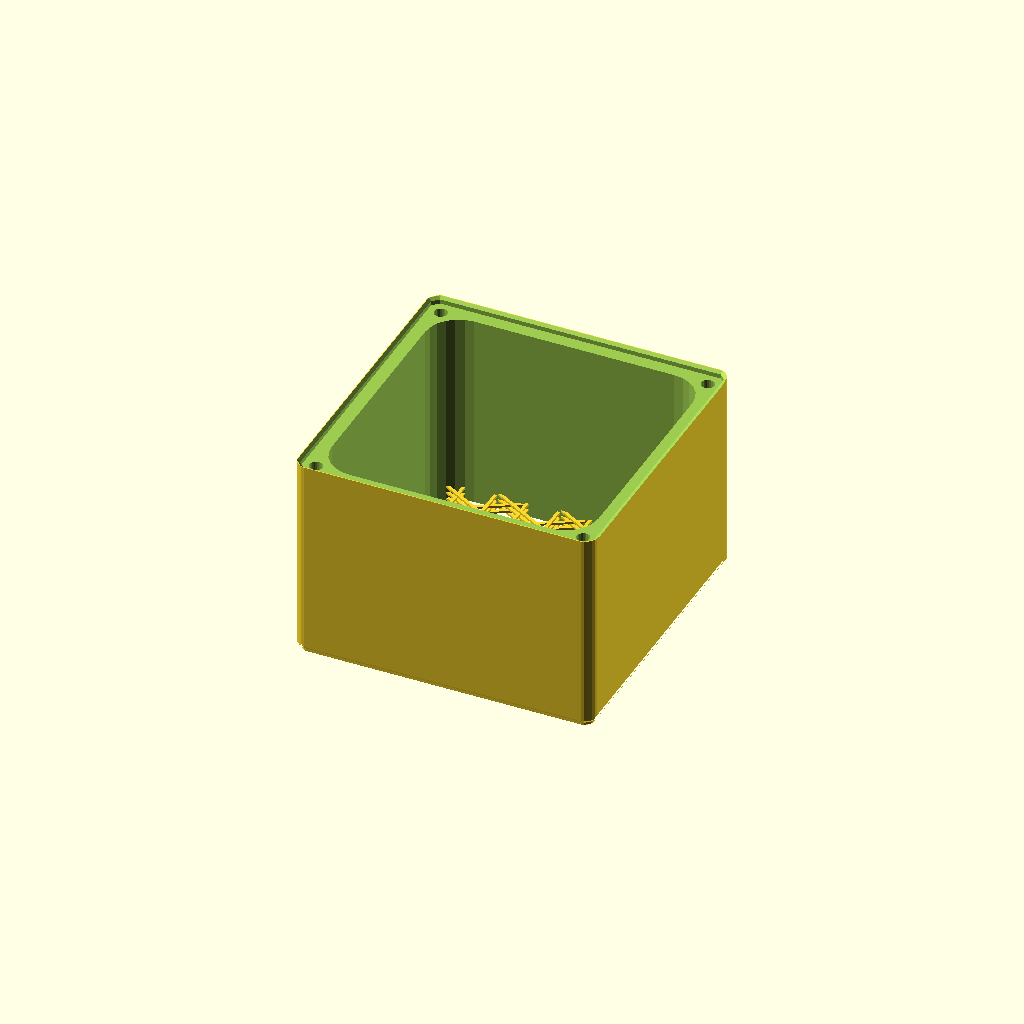
Cell 1: the model at its default parameters.
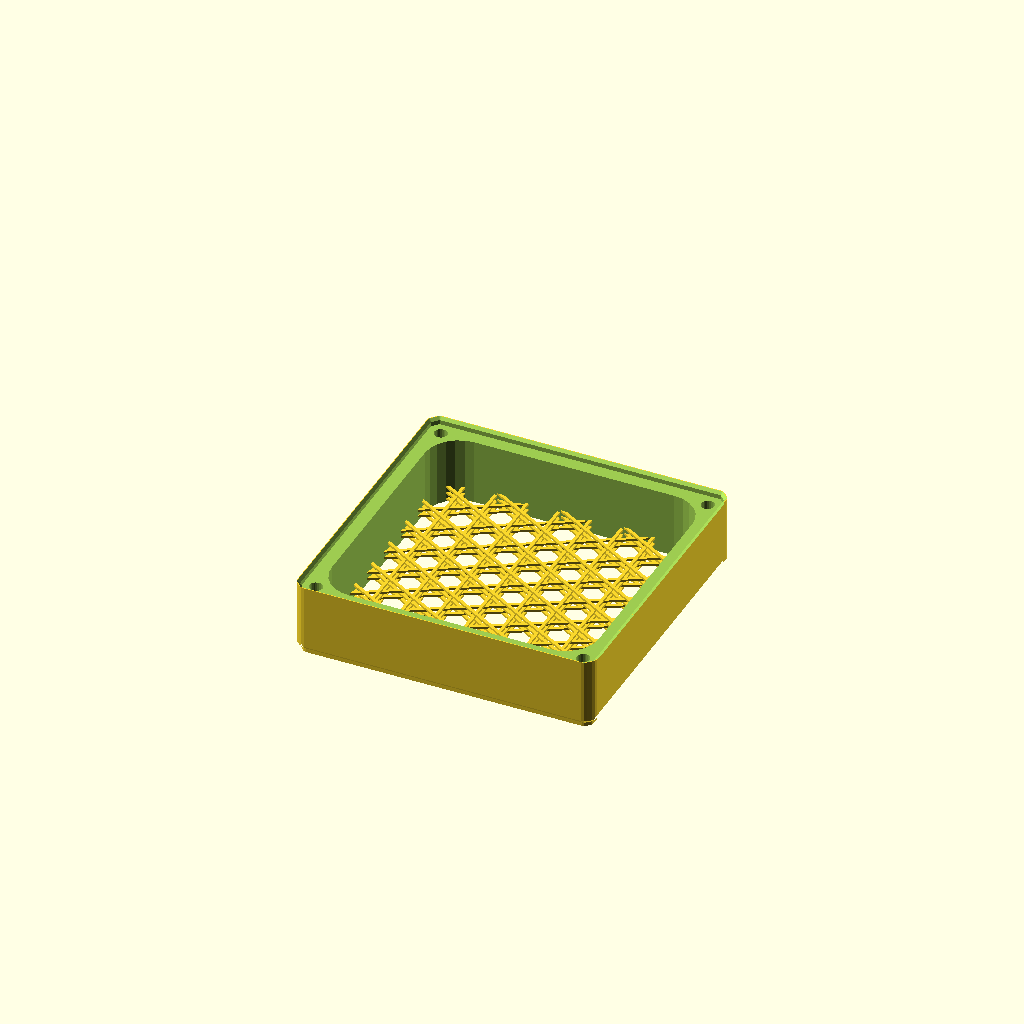
Cell 2 — preset "p2130".
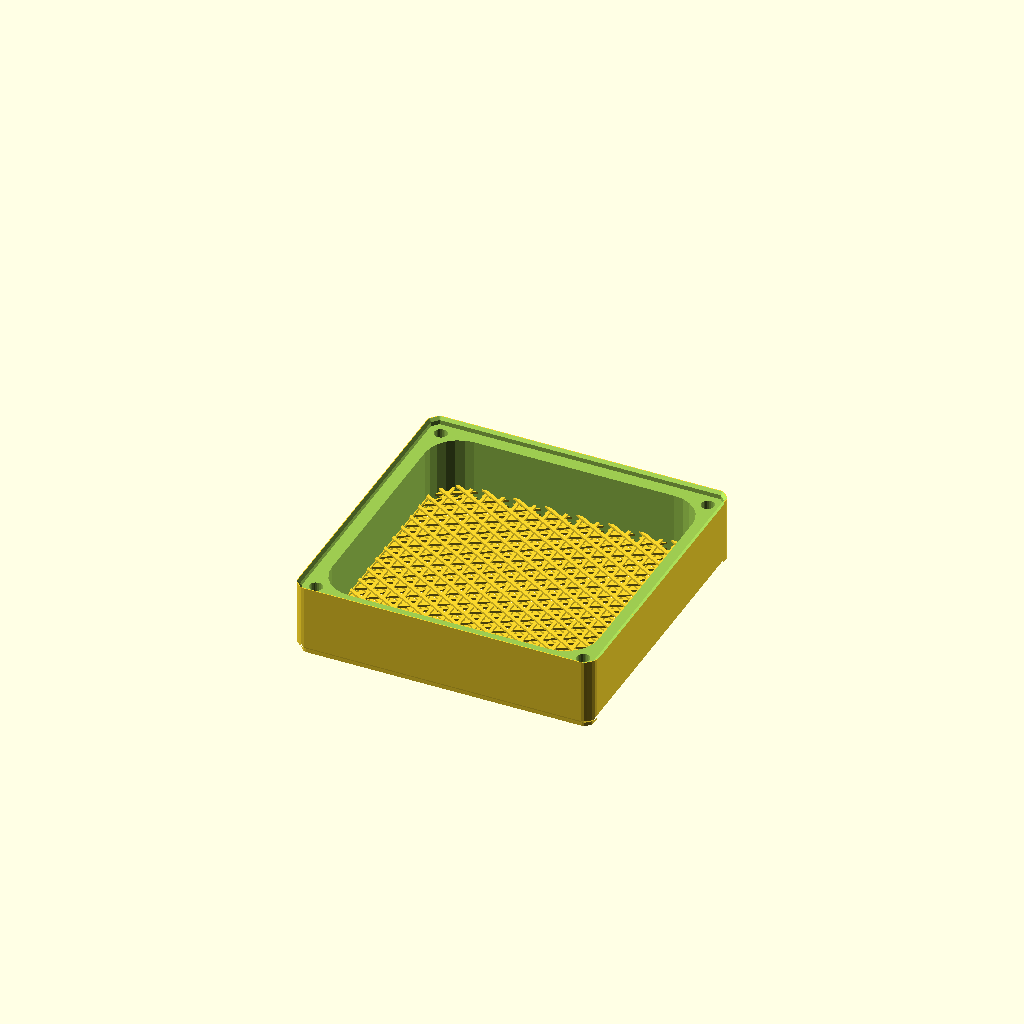
Cell 3 — preset "p2131".
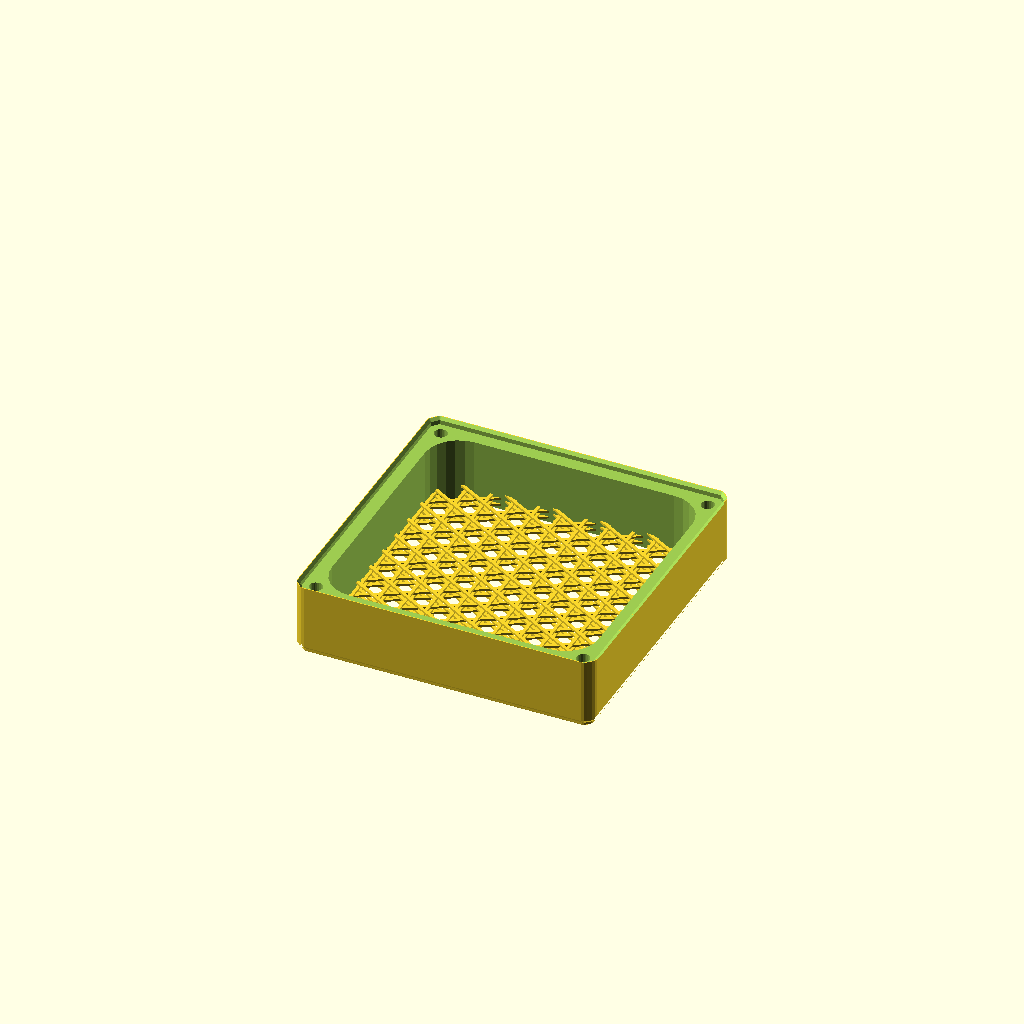
Cell 4: the "p2132" preset from the model's presets file.
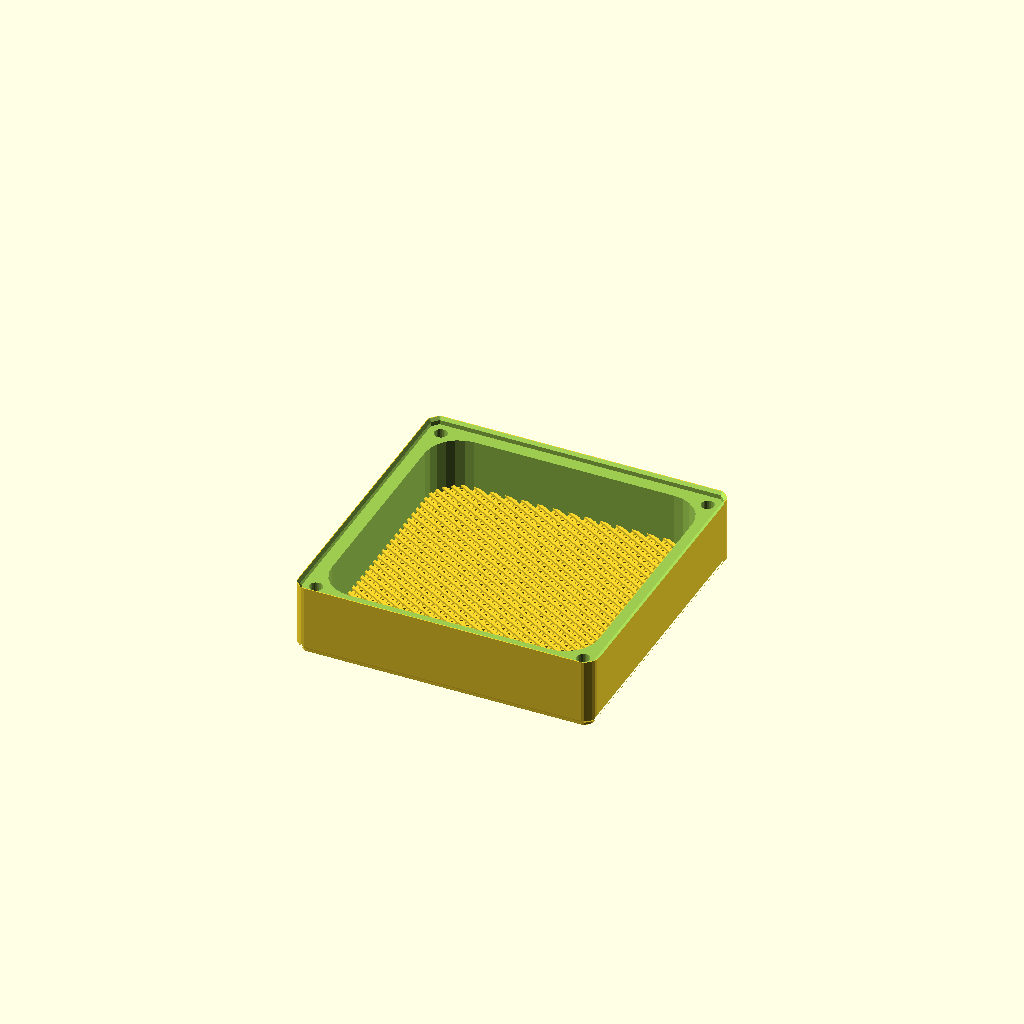
Cell 5: the "p2133" preset from the model's presets file.
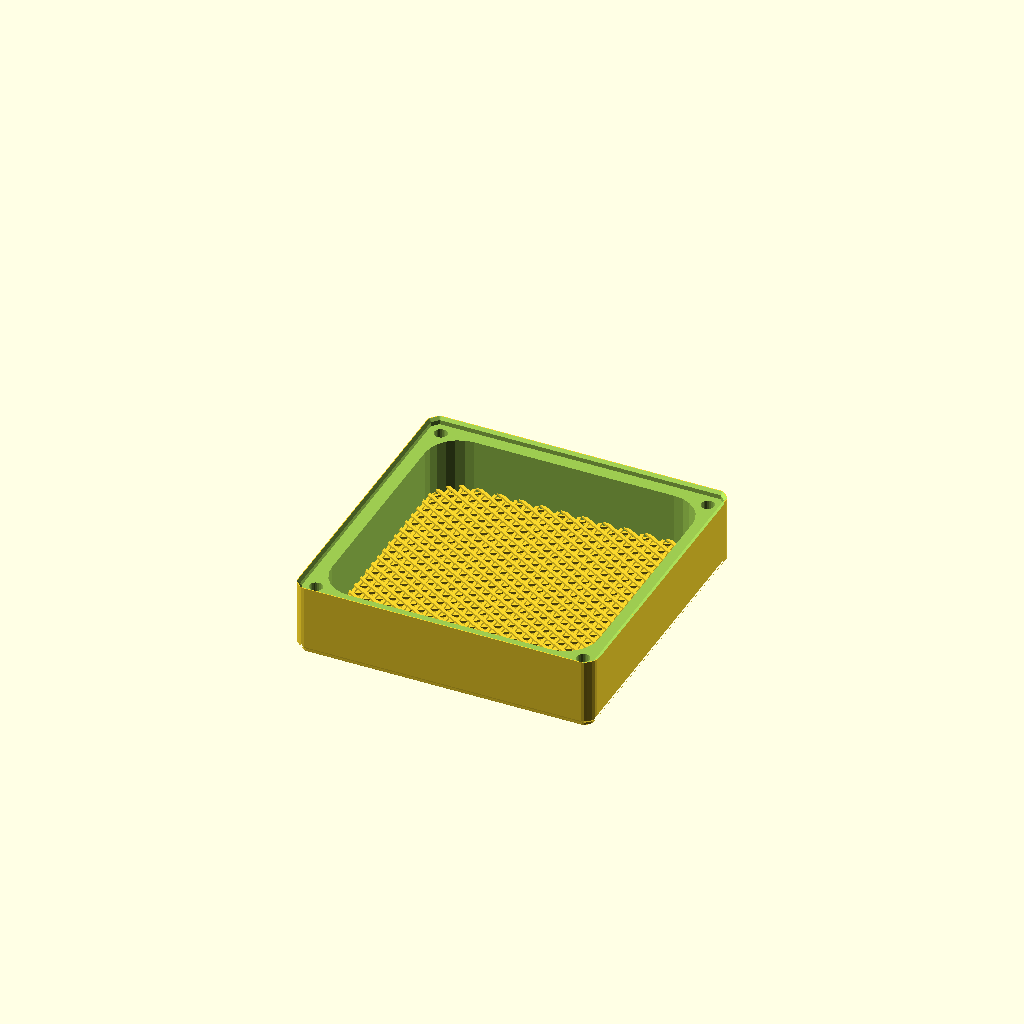
Cell 6: the "p2134" preset from the model's presets file.
One fixed orthographic camera (rotation 55°, 0°, 25°; colour scheme Cornfield) for every cell.
The OpenSCAD source (2023/misc/SieveBlock0.scad):
// SieveBlock0.2
// 
// TOGridPile block with a grating at the bottom,
// for whatever purpose you like.
// 
// May be (if 4.5" chosen as block size) compatible with FilterCartridge0.6 assemblies
// (they'll stack and have the same corner hole positions).
// 
// v0.2:
// - bottom_foot_bevel option

block_size_chunks = [3,3];
block_height   = "3inch";
wall_thickness = "1/4inch";
beam_thickness_x = 1.2;
beam_thickness_z = 0.8;
beam_spacing = 12;
grating_thickness = "1/4inch";
bottom_foot_bevel = "0.6mm";

$tgx11_offset = -0.15;
$fn = 24;

// TODO: Imports were copy-pasted from FilterCartridge0.scad;
// delete those that are not needed.
use <../lib/TGx11.1Lib.scad>
use <../lib/TOGHoleLib2.scad>
use <../lib/TOGMod1.scad>
use <../lib/TOGMod1Constructors.scad>
use <../lib/TOGPath1.scad>
use <../lib/TOGPolyhedronLib1.scad>
use <../lib/TOGrat1.scad>
use <../lib/TOGridLib3.scad>
use <../lib/TOGUnits1.scad>
use <../lib/TOGVecLib0.scad>

$togridlib3_unit_table = tgx11_get_default_unit_table();

block_height_ca = togunits1_to_ca(block_height);

atom = togunits1_decode([1,"atom"]);
block_size_ca = [[block_size_chunks[0],"chunk"],[block_size_chunks[1],"chunk"],block_height_ca];
block_size_mm = togunits1_vec_to_mms(block_size_ca);
wall_thickness_mm = togunits1_to_mm(wall_thickness);
grating_thickness_mm = togunits1_to_mm(grating_thickness);
bottom_foot_bevel_mm = togunits1_to_mm(bottom_foot_bevel);

grating_config = tograt1_make_multi_grating([
	for( i=[0:1:grating_thickness_mm/beam_thickness_z] ) tograt1_make_grating([beam_thickness_x, beam_thickness_z], beam_spacing, i*60, (i+0.5)*beam_thickness_z),
]);

cavity_size_mm = [block_size_mm[0] - wall_thickness_mm*2, block_size_mm[1] - wall_thickness_mm*2];

corner_bolt_hole_positions = [
	for( xm=[-1,1] ) for( ym=[-1,1] ) [xm*(block_size_mm[0]-atom)/2, ym*(block_size_mm[1]-atom)/2]
];

corner_bolt_hole = togmod1_linear_extrude_z([-1, block_size_mm[2]+1], togmod1_make_circle(d=5));

togmod1_domodule(["difference",
	tgx11_block(
		block_size_ca,
		bottom_segmentation = "block",
		bottom_foot_bevel = bottom_foot_bevel_mm,
		top_segmentation = "block"
	),
	
	["difference",
		togmod1_linear_extrude_z([-1, block_size_mm[2]+1], togmod1_make_rounded_rect(
			cavity_size_mm,
			r = atom
		)),
		
		if( grating_thickness_mm > 0 ) tograt1_grating_to_togmod([cavity_size_mm[0]+1, cavity_size_mm[1]+1], grating_config),
	],
	
	for( pos=corner_bolt_hole_positions ) ["translate", pos, corner_bolt_hole],
]);
Parameter table extracted from the source (name, type, default, range or options):
block_size_chunks: vector, default [3, 3]
block_height: string, default "3inch"
wall_thickness: string, default "1/4inch"
beam_thickness_x: number, default 1.2
beam_thickness_z: number, default 0.8
beam_spacing: number, default 12
grating_thickness: string, default "1/4inch"
bottom_foot_bevel: string, default "0.6mm"
